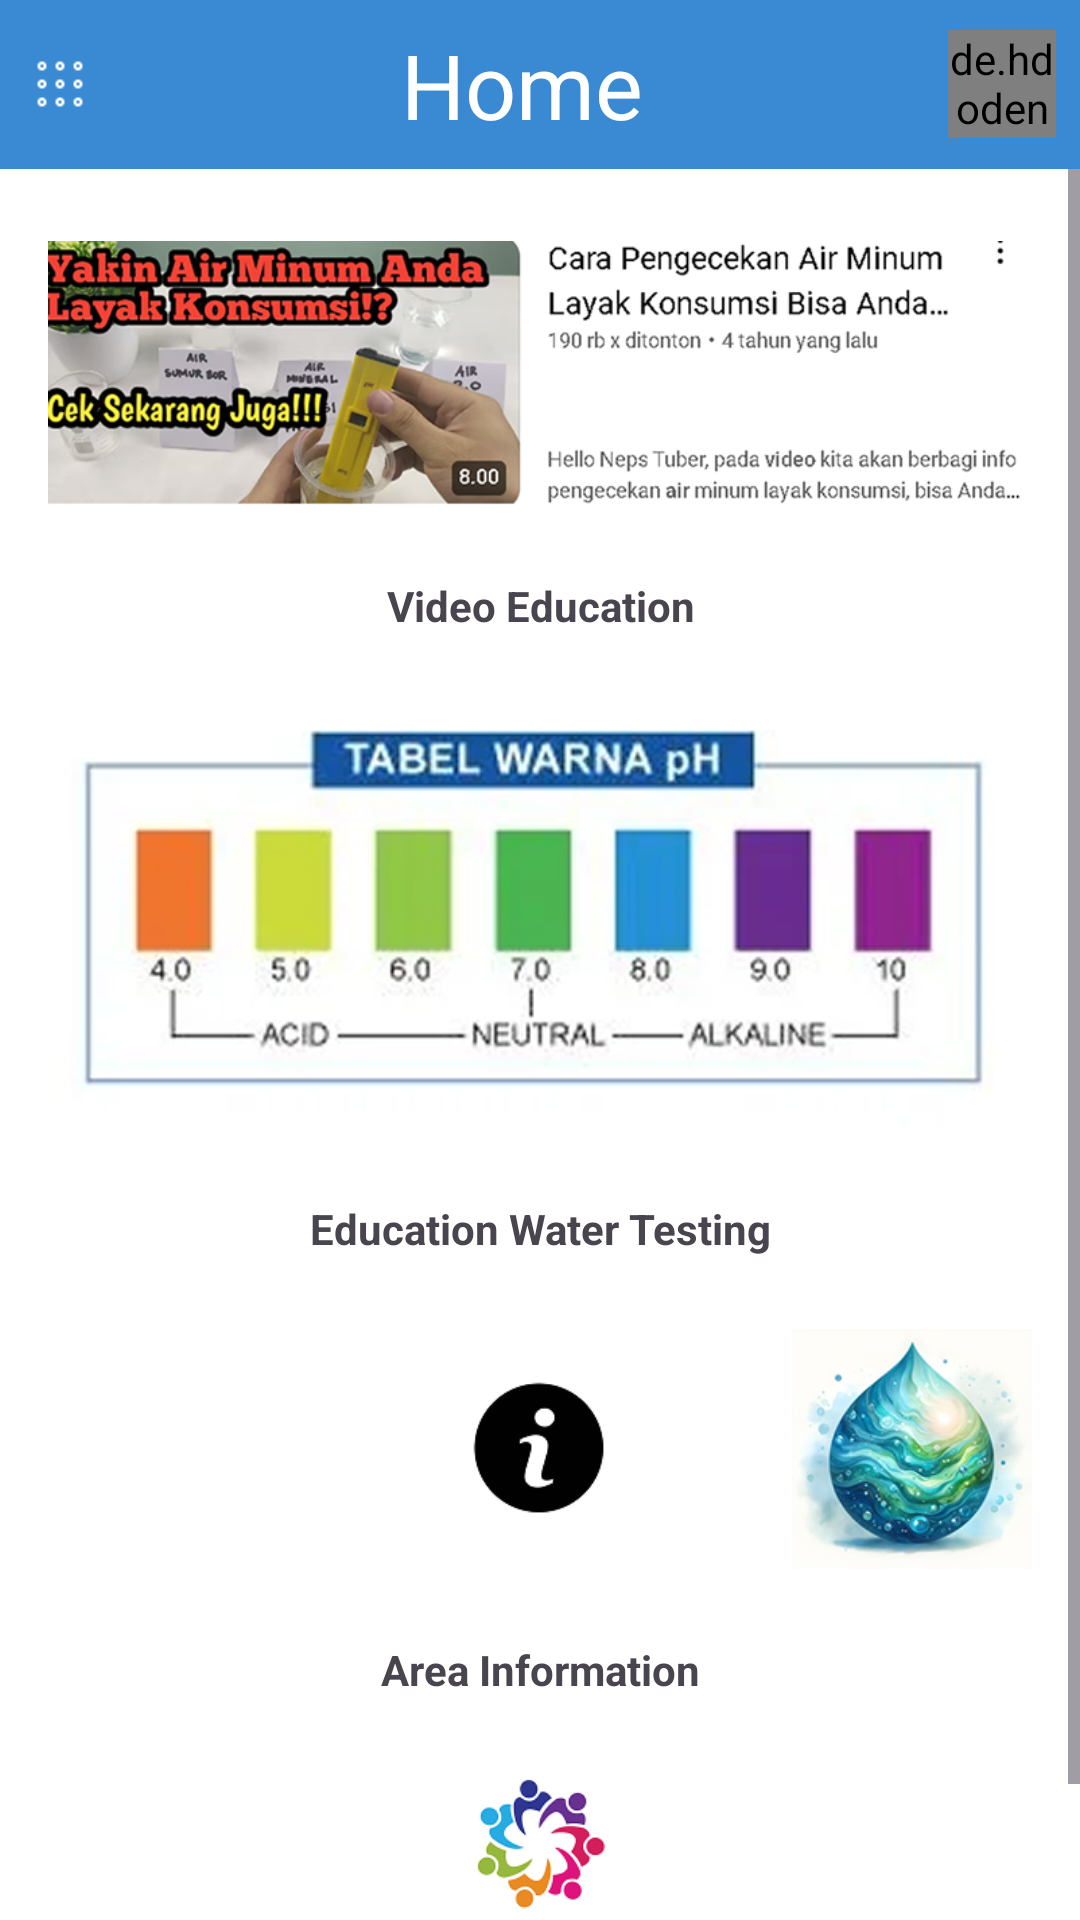

Layout XML and referenced resources for this Android screen:
<!-- AndroidManifest.xml: application theme Theme.WaterGuard -->
<!-- res/layout/activity_home.xml -->
<?xml version="1.0" encoding="utf-8"?>
<LinearLayout xmlns:android="http://schemas.android.com/apk/res/android"
    android:layout_width="match_parent"
    android:layout_height="match_parent"
    android:orientation="vertical"
    android:background="@color/backgrond"
    android:gravity="center_horizontal"
    android:fitsSystemWindows="true"
    xmlns:app="http://schemas.android.com/apk/res-auto">

    <LinearLayout
        android:id="@+id/ll_top_bar"
        android:layout_width="match_parent"
        android:layout_height="wrap_content"
        android:orientation="horizontal"
        android:gravity="center_vertical"
        android:padding="8dp"
        android:background="@color/primary"
        app:layout_constraintTop_toTopOf="parent">

        <ImageView
            android:id="@+id/iv_menu"
            android:layout_width="24dp"
            android:layout_height="24dp"
            android:src="@drawable/apps"/>

        <TextView
            android:layout_width="0dp"
            android:layout_height="wrap_content"
            android:text="@string/home"
            android:textSize="30sp"
            android:gravity="center_horizontal"
            android:layout_weight="1"
            android:textColor="@color/white" />

        <de.hdodenhof.circleimageview.CircleImageView
            android:id="@+id/iv_profile"
            android:layout_width="36dp"
            android:layout_height="36dp"
            android:src="@drawable/profile"/>

    </LinearLayout>

    <ScrollView
        android:layout_width="match_parent"
        android:layout_height="wrap_content">

        <LinearLayout
            android:layout_width="match_parent"
            android:layout_height="wrap_content"
            android:orientation="vertical"
            android:gravity="center_horizontal">

            <ImageView
                android:layout_width="match_parent"
                android:layout_height="wrap_content"
                android:layout_marginTop="24dp"
                android:adjustViewBounds="true"
                android:layout_marginHorizontal="16dp"
                android:src="@drawable/video_one" />

            <TextView
                android:id="@+id/btn_video_edukasi"
                android:layout_width="200dp"
                android:layout_height="wrap_content"
                android:background="@color/white"
                android:textStyle="bold"
                android:paddingVertical="8dp"
                android:layout_marginTop="16dp"
                android:gravity="center_horizontal"
                android:text="@string/video_education" />

            <ImageView
                android:layout_width="match_parent"
                android:layout_height="wrap_content"
                android:layout_marginTop="24dp"
                android:adjustViewBounds="true"
                android:layout_marginHorizontal="16dp"
                android:src="@drawable/home_three" />

            <TextView
                android:id="@+id/btn_pengujian"
                android:layout_width="200dp"
                android:layout_height="wrap_content"
                android:background="@color/white"
                android:textStyle="bold"
                android:paddingVertical="8dp"
                android:layout_marginTop="16dp"
                android:gravity="center_horizontal"
                android:text="@string/water_testing" />

            <View
                android:layout_width="match_parent"
                android:layout_height="wrap_content"
                android:background="@color/black"
                android:layout_marginTop="16dp"
                android:layout_marginHorizontal="16dp"/>

            <androidx.constraintlayout.widget.ConstraintLayout
                android:orientation="horizontal"
                android:layout_width="match_parent"
                android:layout_height="wrap_content">

                <ImageView
                    android:layout_width="48dp"
                    android:layout_height="48dp"
                    android:adjustViewBounds="true"
                    android:src="@drawable/info"
                    app:layout_constraintTop_toTopOf="@id/iv_logo"
                    app:layout_constraintBottom_toBottomOf="@id/iv_logo"
                    app:layout_constraintStart_toStartOf="parent"
                    app:layout_constraintEnd_toEndOf="parent"/>

                <ImageView
                    android:id="@+id/iv_logo"
                    android:layout_width="80dp"
                    android:layout_height="80dp"
                    android:layout_marginEnd="16dp"
                    android:adjustViewBounds="true"
                    android:src="@drawable/logo"
                    app:layout_constraintTop_toTopOf="parent"
                    app:layout_constraintEnd_toEndOf="parent"/>

            </androidx.constraintlayout.widget.ConstraintLayout>

            <TextView
                android:id="@+id/btn_informasi_wilayah"
                android:layout_width="200dp"
                android:layout_height="wrap_content"
                android:background="@color/white"
                android:textStyle="bold"
                android:paddingVertical="8dp"
                android:layout_marginTop="16dp"
                android:gravity="center_horizontal"
                android:text="@string/information_region" />

            <ImageView
                android:layout_width="48dp"
                android:layout_height="48dp"
                android:adjustViewBounds="true"
                android:layout_marginTop="16dp"
                android:src="@drawable/community"
                app:layout_constraintTop_toTopOf="@id/iv_logo"
                app:layout_constraintBottom_toBottomOf="@id/iv_logo"
                app:layout_constraintStart_toStartOf="parent"
                app:layout_constraintEnd_toEndOf="parent"/>

            <TextView
                android:id="@+id/btn_community"
                android:layout_width="200dp"
                android:layout_height="wrap_content"
                android:background="@color/white"
                android:textStyle="bold"
                android:paddingVertical="8dp"
                android:layout_marginTop="16dp"
                android:gravity="center_horizontal"
                android:text="@string/community" />

        </LinearLayout>

    </ScrollView>

</LinearLayout>
<!-- resources referenced by this layout -->
<resources>
  <color name="backgrond">#FFFFFF</color>
  <color name="black">#FF000000</color>
  <color name="primary">#3A8AD3</color>
  <color name="white">#FFFFFFFF</color>
  <!-- drawable apps: png bitmap (drawable, 230 bytes) -->
  <!-- drawable community: png bitmap (drawable, 11515 bytes) -->
  <!-- drawable home_three: png bitmap (drawable, 111881 bytes) -->
  <!-- drawable info: png bitmap (drawable, 2548 bytes) -->
  <!-- drawable logo: png bitmap (drawable, 41818 bytes) -->
  <!-- drawable profile: png bitmap (drawable, 6286 bytes) -->
  <!-- drawable video_one: png bitmap (drawable, 158481 bytes) -->
  <string name="community">Community</string>
  <string name="home">Home</string>
  <string name="information_region">Area Information</string>
  <string name="video_education">Video Education</string>
  <string name="water_testing">Education Water Testing</string>
  <style name="Theme.WaterGuard" parent="Base.Theme.WaterGuard" />
  <style name="Base.Theme.WaterGuard" parent="Theme.Material3.DayNight.NoActionBar">
          
          <item name="android:windowTranslucentStatus">false</item>
          <item name="android:windowLightStatusBar">true</item>
          <item name="android:statusBarColor">@android:color/transparent</item>
          
          
          <item name="android:navigationBarColor">@android:color/transparent</item>
          <item name="android:windowLightNavigationBar" tools:targetApi="o_mr1">true</item>
          
          
          <item name="android:windowLayoutInDisplayCutoutMode" tools:targetApi="o_mr1">shortEdges</item>
          
          
          <item name="android:enforceStatusBarContrast" tools:targetApi="q">false</item>
          <item name="android:enforceNavigationBarContrast" tools:targetApi="q">false</item>
      </style>
</resources>
